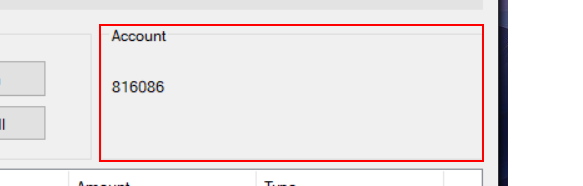
Task: There is no description until now
Workflow: ACME3_AccountMovments

Step 1 [try]: find 'groupBox2' (acme-system3.exe)

Step 2 [try]: ACME System 3(4) on 'ClientAccountMovemnets' (acme-system3.exe) (no picture)

Step 3: click (no picture)

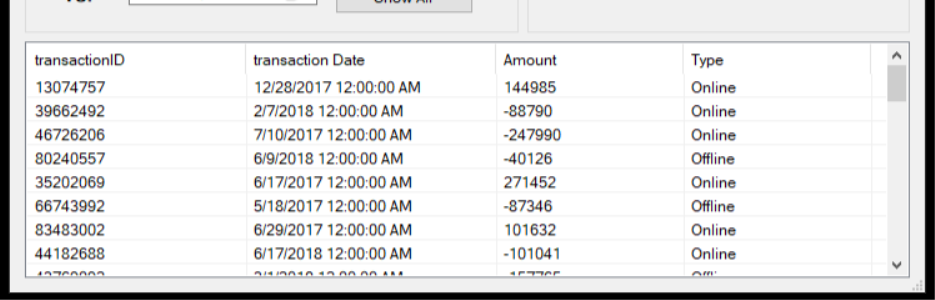
Step 4: get-text

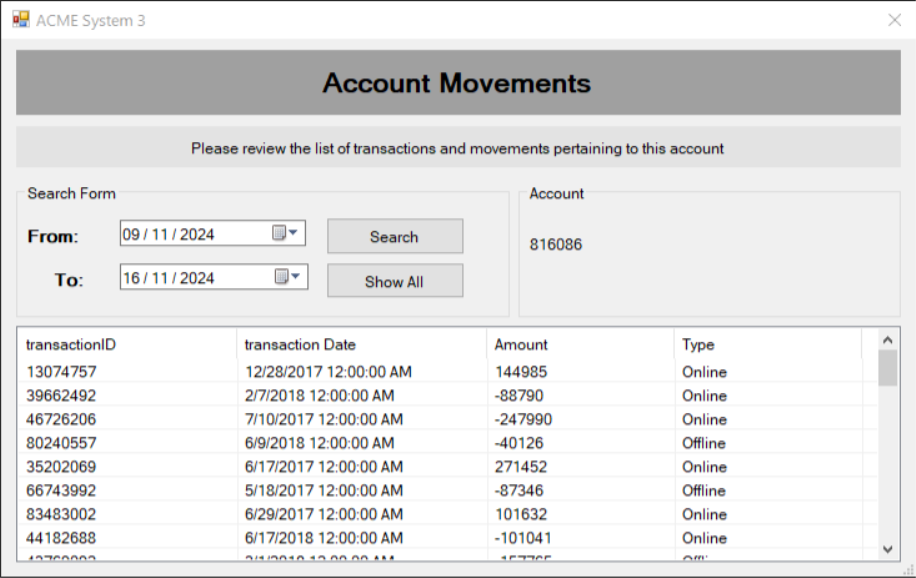
Step 5: Use Application: ACME System 3 on 'ClientAccountMovemnets' (acme-system3.exe)